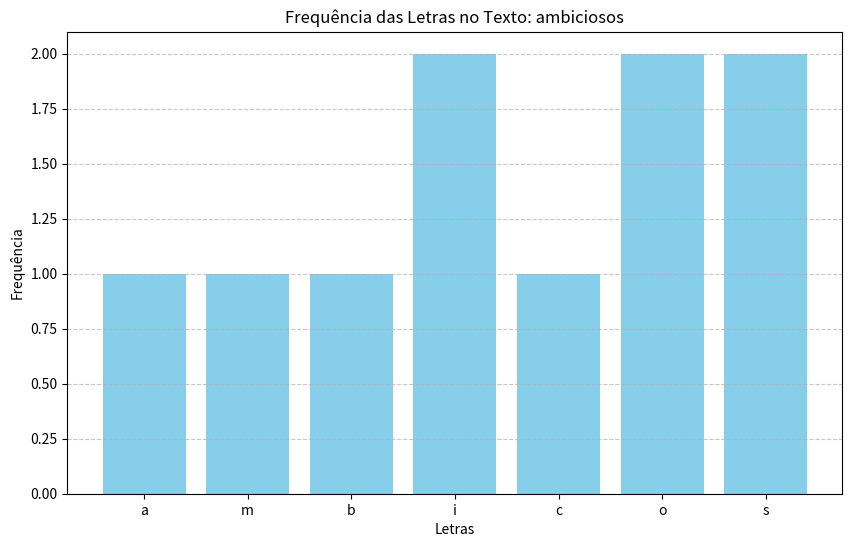
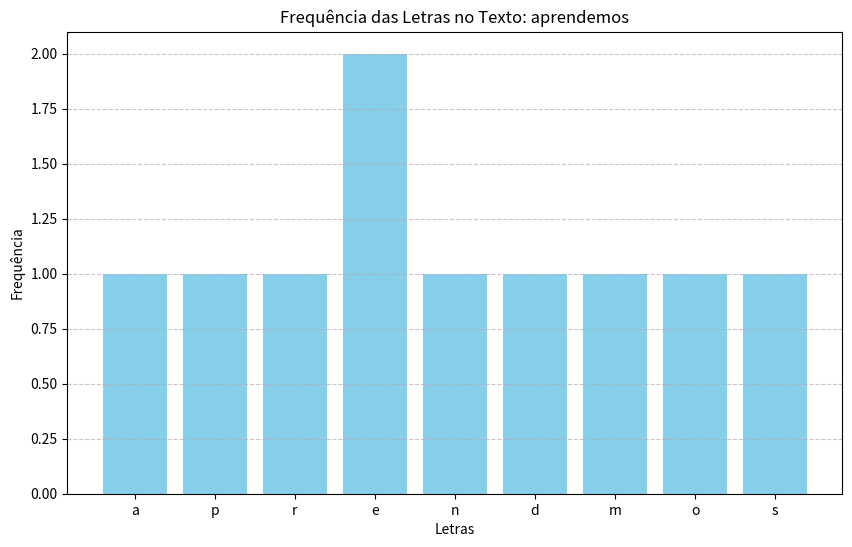
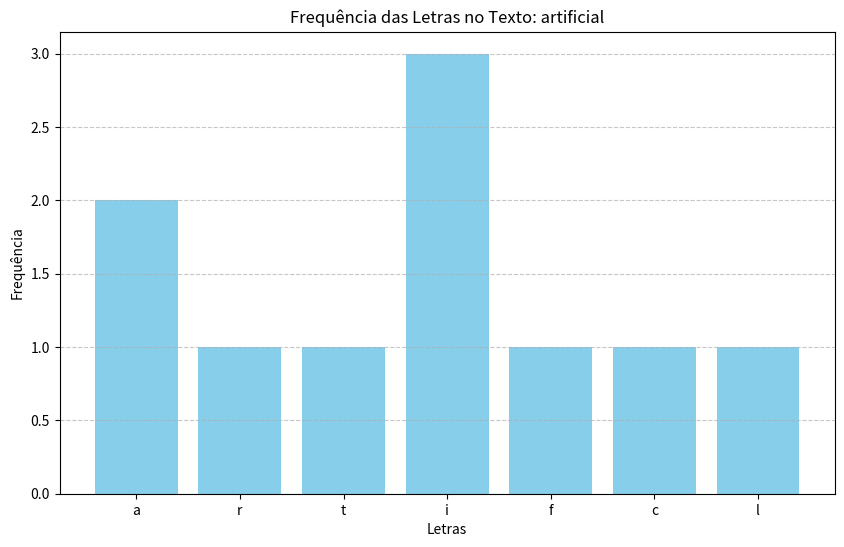
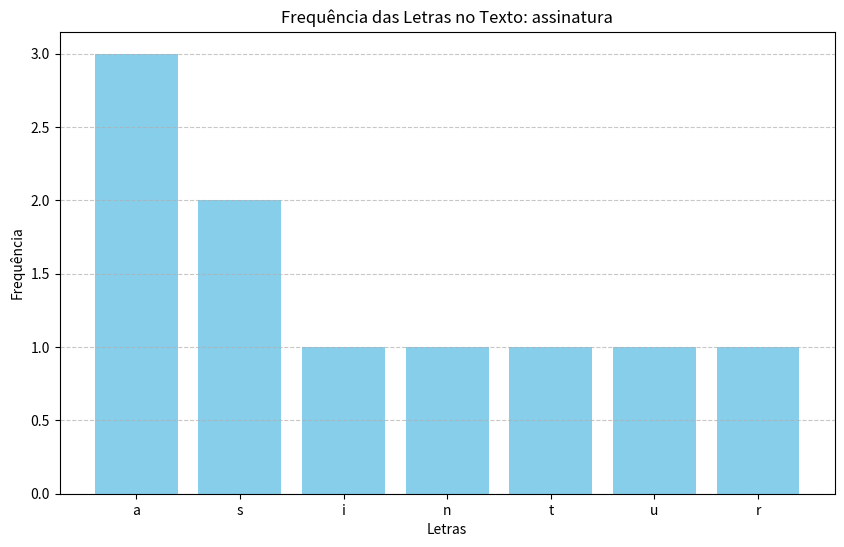
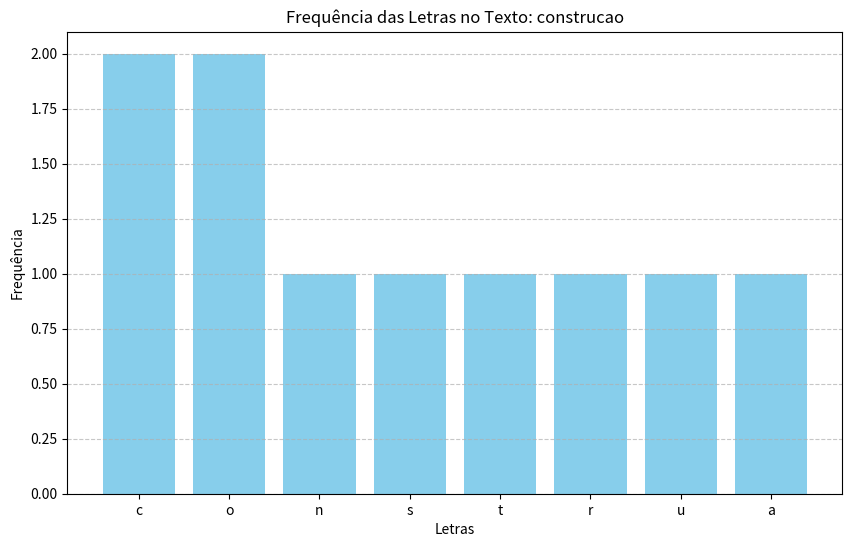
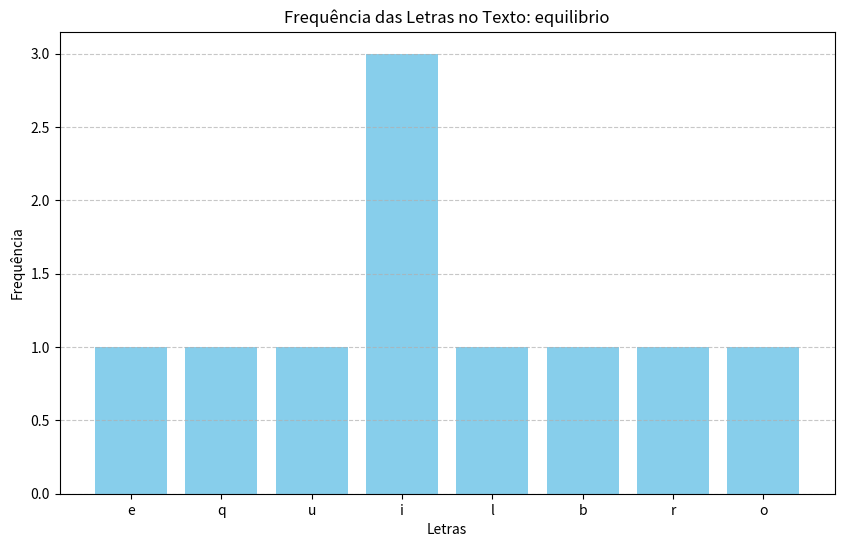
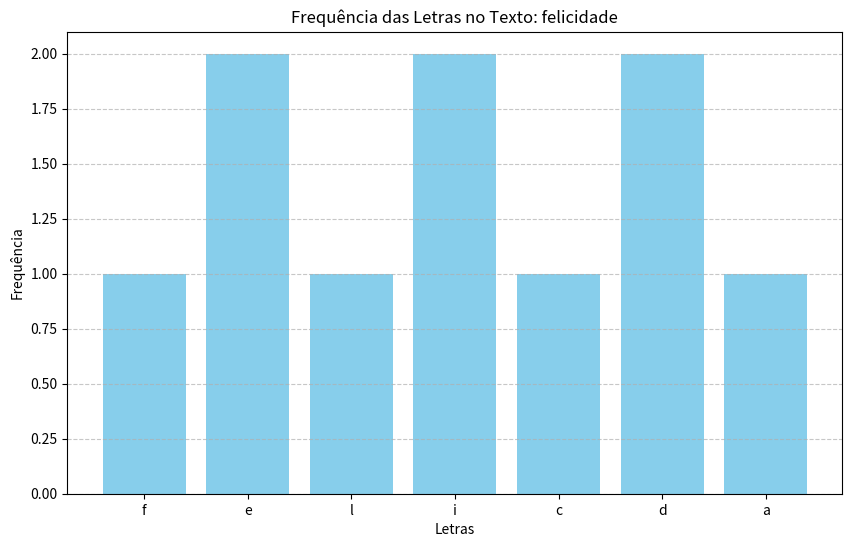
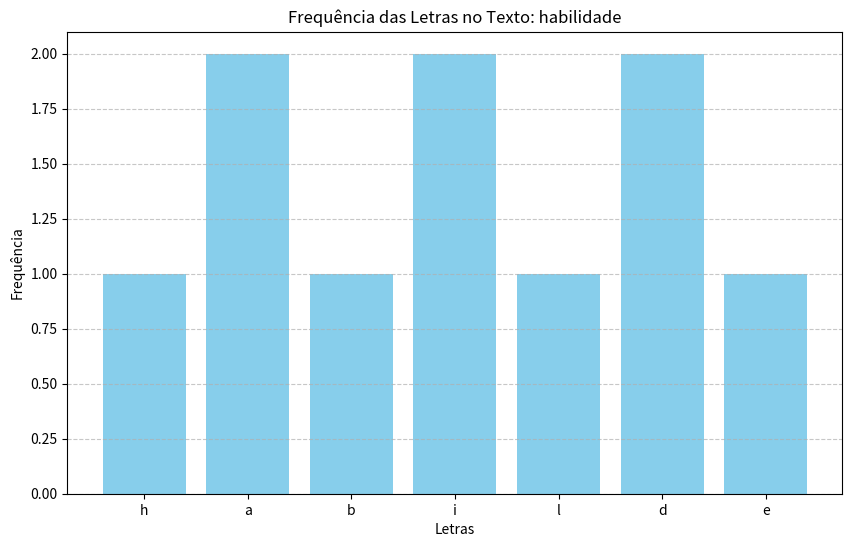
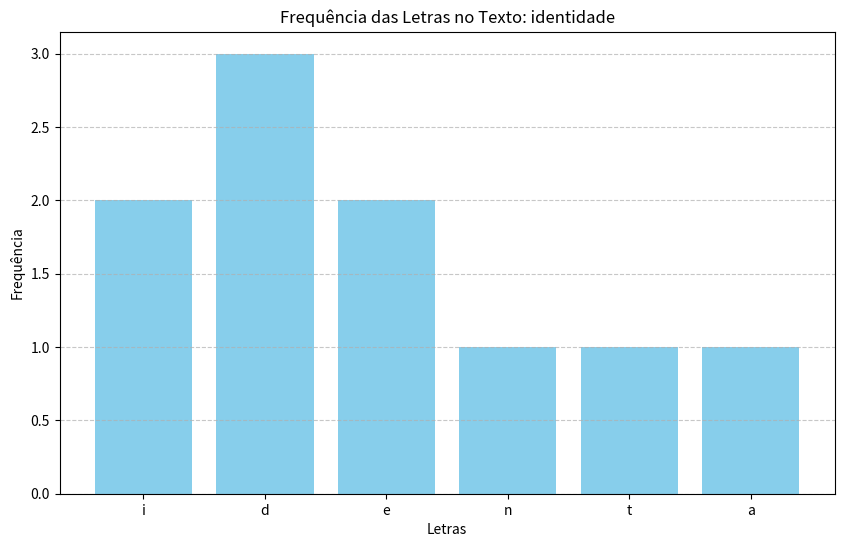
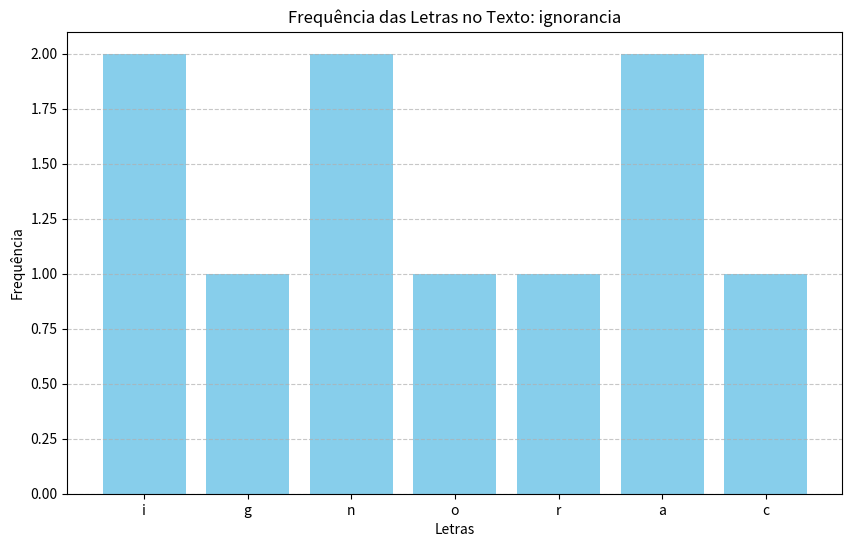
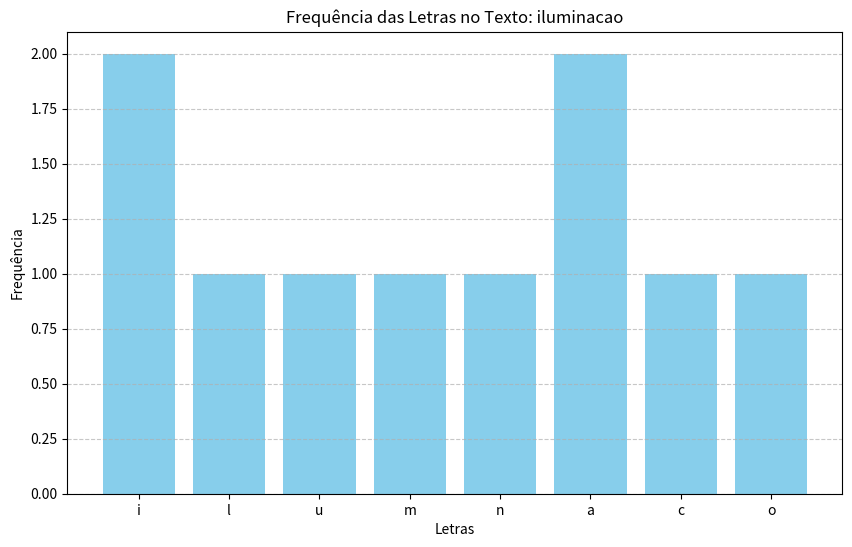
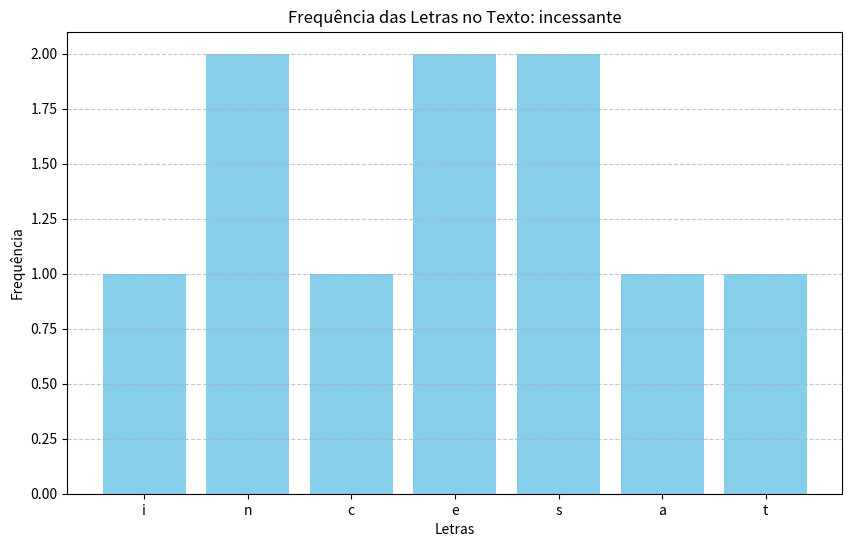
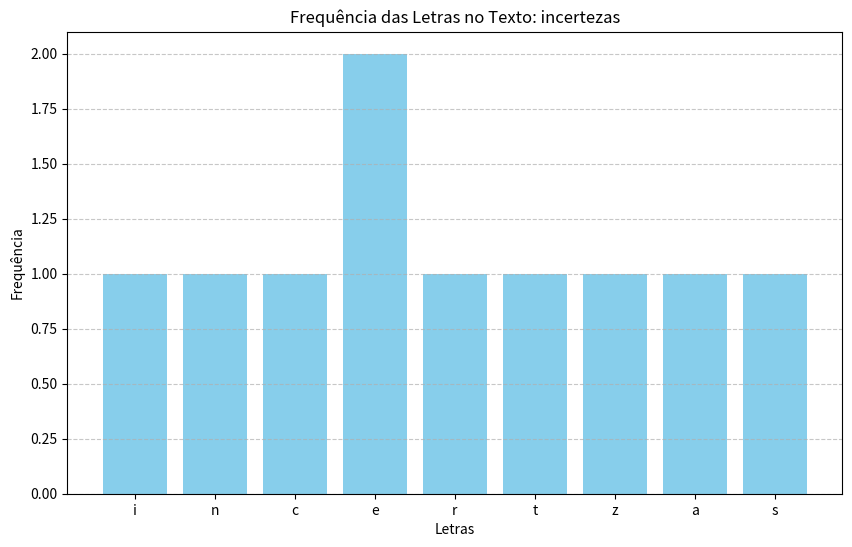
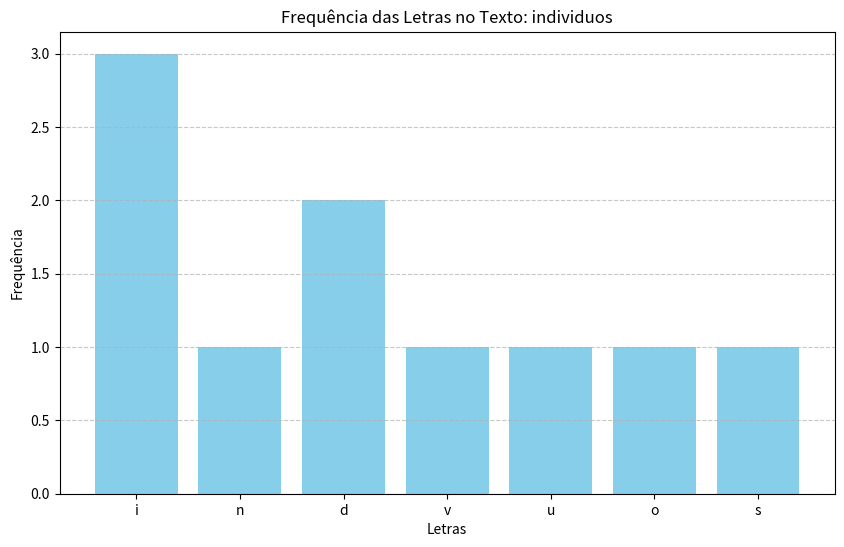
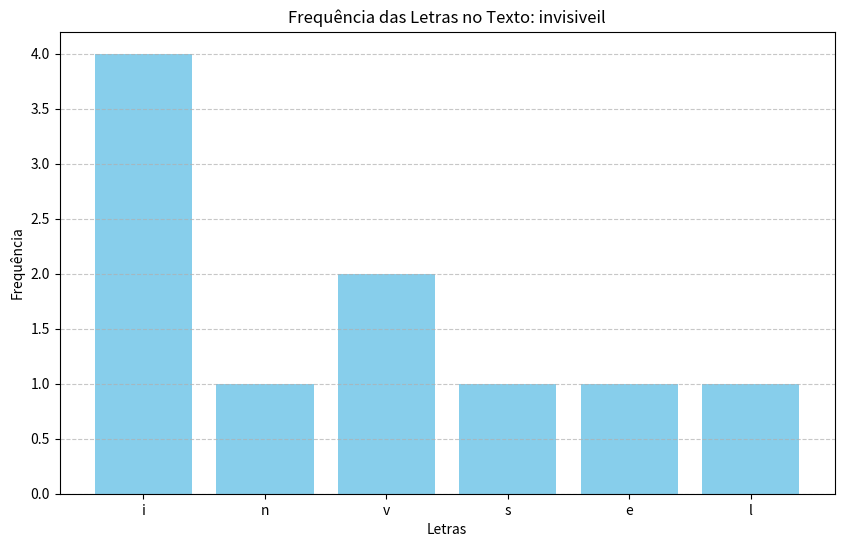
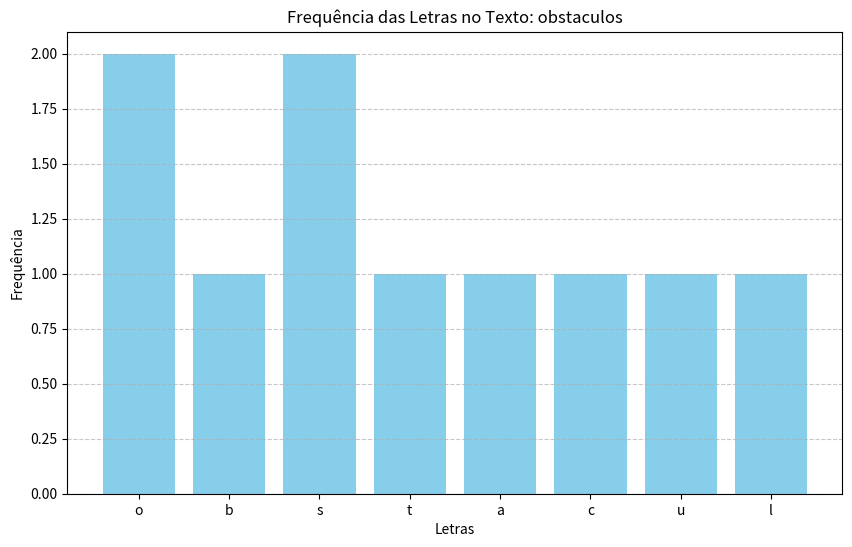

The script that saved these images, in order:
from collections import Counter
import matplotlib.pyplot as plt

codes = [ 
"DNWADFEFUD",
"MBSZDYQBKPSK",
"WLUZVSVNVLEPZAV",
"REQXFXVZEQXYXTLTDFE",
"JWXTYFMQYWOWHYGWMYOM",
"QNBETIOEVCQAIRBINIKIIL",
"ALCDELPQWAOLDDLTNHLALNVNIWQVNCDENLHVN",
"QWKQCEBUUCFUTHQTKHQJQDJERQJUQJUGKUVKHQ",
"TIXKLBLMXGVBTXHVTFBGAHWHXQBMHFTLTITVBXGVBTXHLXZKXWHWHXJNBEBUKBH",
"OBEBODBEPUFNQPRVFNBQSFOEFBWJWFSPQSFTFOUFFODPOUSBBWFSEBEFJSBMJCFSEBEF",
"WNEPMLXDHXZEPEDHEZREATDRXREOTLGEKVNHTZREKELYOYRXREEMXJXTLTDFTRXITVDXRX",
"NSBEPNQRHZEVBANBRFGNRZFHNIRYBPVQNQRZNFRZFHNQRGREZVANPNBQRFRETHVENQVNAGR",
"ZUMOSZFWYXOEMJZMWVTZWXVYZBWHMSEFZFWXZVWXVYZFWTWOXEJZSZMFWVWONYEOZFEZJTW",
"QUFGUCHKQUFCXKFCUCQKPGXKVCKUOCUGPHTGPVCNQUEQOEQTCIGOPQUVQTPCKPXGPEKXGKU",
"ELZTMEMZJTEEOJCEMZZFKOKAOEWKJETETEMJSJFJRMZZNFKNGTETOEUYTZFJKUEQAENMKFARGJLEME",
"EQJQRQDTYQPLOVQYEKPILQKRKVZIYTJQJPRQVQPGEVPAPVILQCTGZKVTQXIPAQFPQRPYQGPVFPLOVQJQ",
"ZBTQHNRHCZCDRNAQDZUHCZDLSNCNRNRRDTRZRODBSNRBNMSHMTZRDMCNRDFQDCNCNRFQZMCDRBQHZCNQDR",
"AHTDNEGCAEGXMTGUHVODNPPDOFOHDJFDPFNDRJSXEACTUFGOEBEXMVNDMBUSEMQLMQCFTPRRSJVLVPSXETWDSBEREYGUCFOQAWKGAECVPFUVOBUDETGXRFFRRQGOOMGJAEQGECQQDBFHQVGHLFFHIYCSASQIUUWUO",
"PDDPAIPDZGSDGZFSBSPDPDUPEKZGUGXKBKXSAGVBGABGNKSDGUXSZKSXGNSDOGZGDDGPBPADOXMSEPDUGDDPGUGDDPBPZXKDSVSKABSGYKSAGFGVGNKVKMZGUGSQGPSABGADGNKVUPXOXGADYPXZGXCKOGDKZXKGVSEGEKBPABXKOG",
"VRUVAEUSYMGYGSUINKAFRVKEZKGQVRYSMMVPRXFHZAUFFXRGPTUWZEJXVUHIZHVVZDKPNIRSZAVVBJLRYIYUHIGIMUOXRQRGVLGTRWJSVKUQCVVIILKVZICLJZYYNWGSOMTGVECMYIJIFPZQDBKWRSMIMLGHRMISKCXTBWVHZMDMFXVRXQG",
"MZNQXCVQKIATMGHHPQVPXVEMHNLIYKWAMVLZMDNMWQJEBSPFQTXGZZMTXQAZIRGJCMVGTVZALRLEQQWFVSXLMGXVXQVNVEZXIPBIYKQNIVLKWZIVPMVQXVZAUBFIYBWFWMQQKVXMDIJRWSCQICTVLKMYXFCIZNLTPYCRGEDKWAJYTABNLHTIZVTW"
]

code2 = "DNWADFEFUD"
words = [
    "AMBICIOSOS",
"APRENDEMOS",
"ARTIFICIAL",
"ASSINATURA",
"CONSTRUCAO",
"EQUILIBRIO",
"FELICIDADE",
"HABILIDADE",
"IDENTIDADE",
"IGNORANCIA",
"ILUMINACAO",
"INCESSANTE",
"INCERTEZAS",
"INDIVIDUOS",
"INVISIVEIL",
"OBSTACULOS",
"PERMITINDO",
"RESULTADOS",
"REVELACOES",
"VELOCIDADE",
"VERDADEIRA"
]



for code in words:
    # Texto a ser analisado
    texto = code

    # Normalizando o texto (removendo espaços, pontuações e convertendo para minúsculas)
    texto = ''.join(filter(str.isalpha, texto)).lower()

    # Contando a frequência das letras
    frequencia = Counter(texto)

    # Separando as letras e os valores para o gráfico
    letras = list(frequencia.keys())
    valores = list(frequencia.values())

    # Plotando
    plt.figure(figsize=(10, 6))
    plt.bar(letras, valores, color='skyblue')
    plt.title('Frequência das Letras no Texto: ' + texto)
    plt.xlabel('Letras')
    plt.ylabel('Frequência')
    plt.grid(axis='y', linestyle='--', alpha=0.7)
    plt.show()
